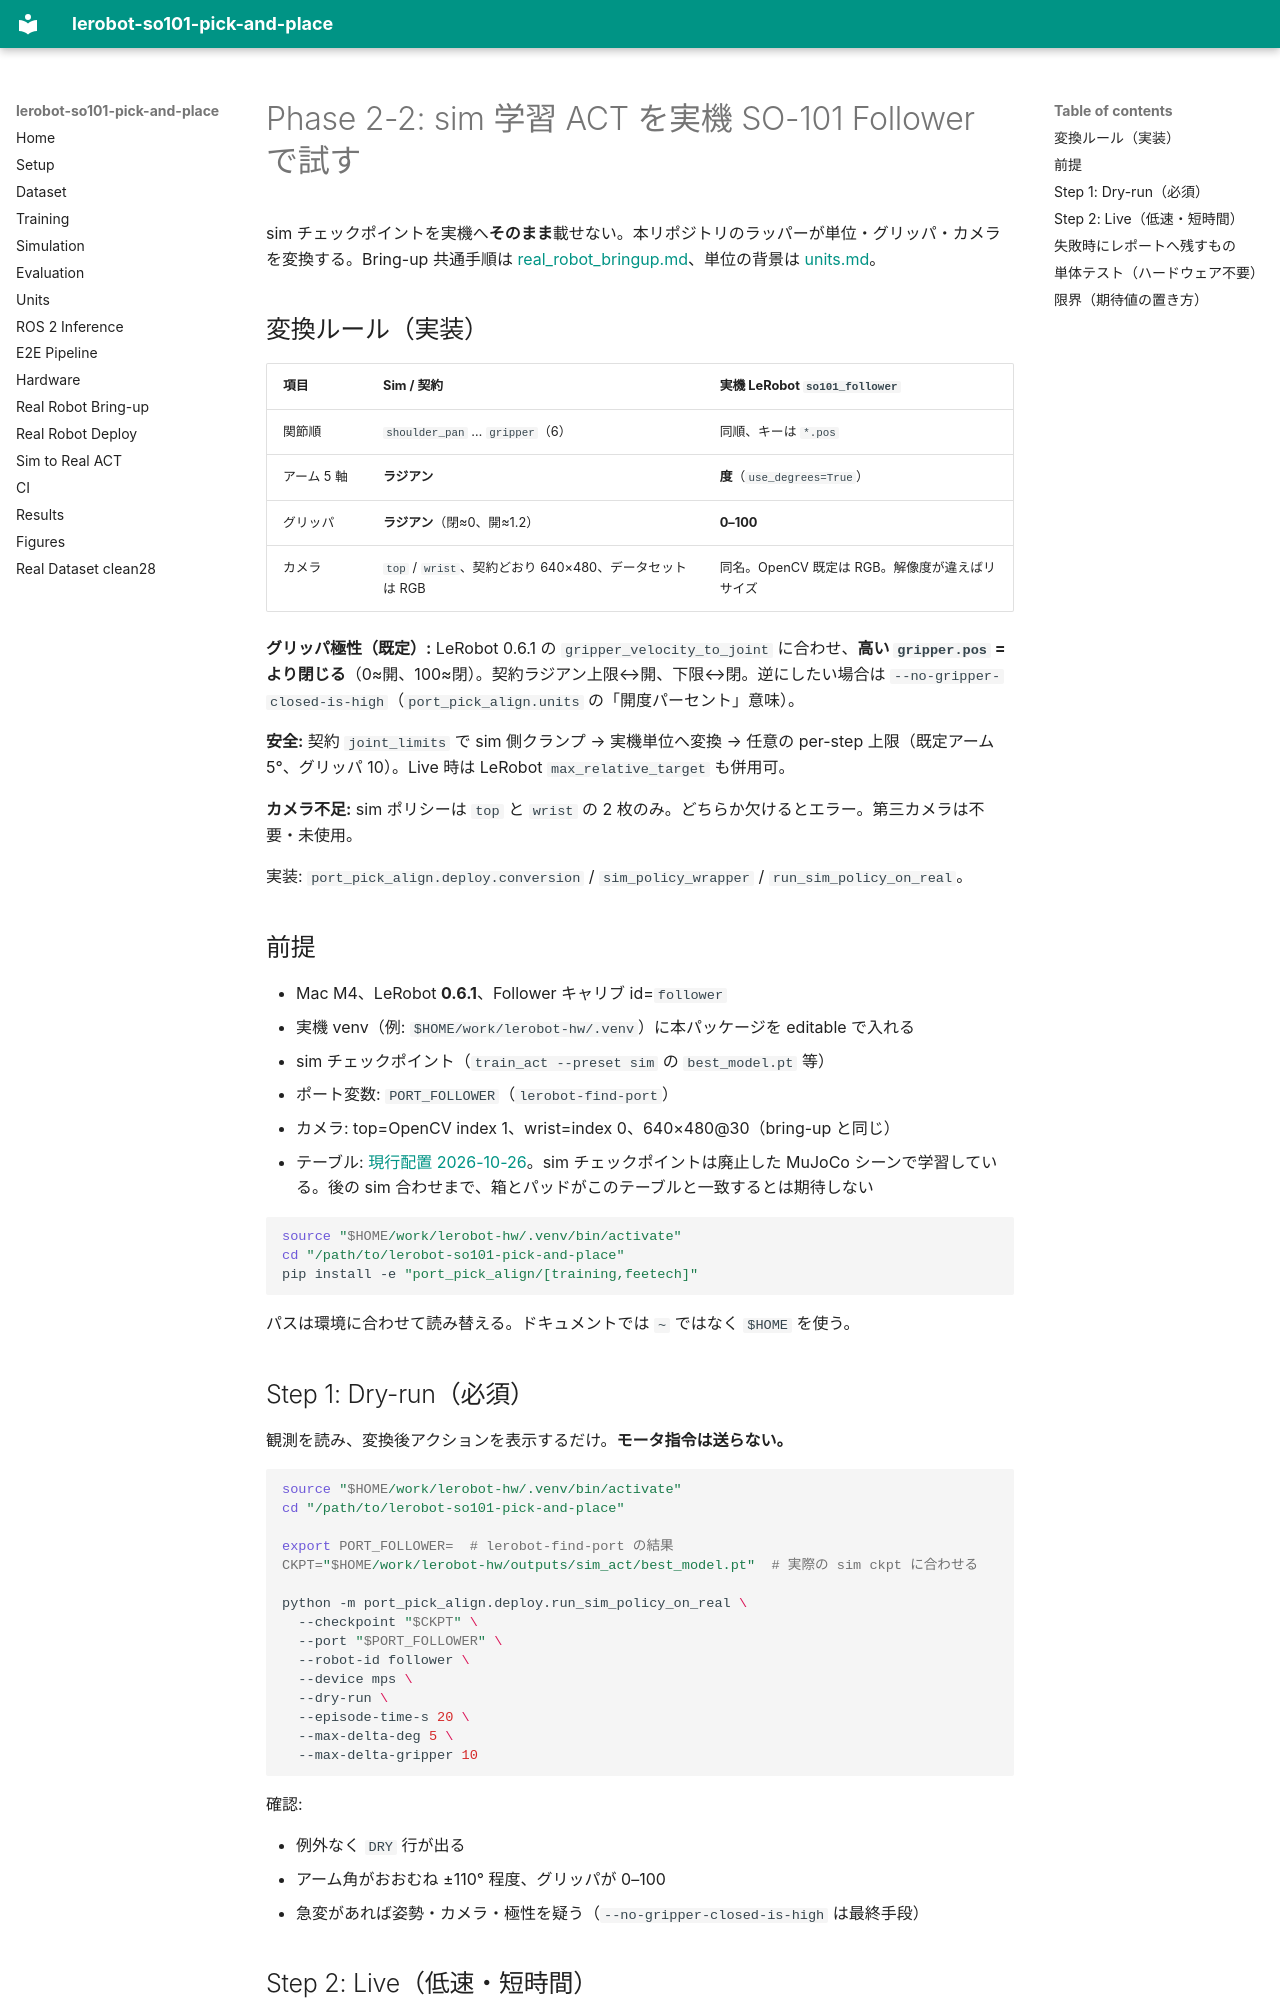

repository: yohei1126/lerobot-so101-pick-and-place · page: sim_to_real_act.ja/index.html · generator: mkdocs

# Phase 2-2: sim 学習 ACT を実機 SO-101 Follower で試す

sim チェックポイントを実機へ**そのまま**載せない。本リポジトリのラッパーが単位・グリッパ・カメラを変換する。Bring-up 共通手順は [real_robot_bringup.md](real_robot_bringup.ja.md)、単位の背景は [units.md](units.ja.md)。

## 変換ルール（実装）

| 項目 | Sim / 契約 | 実機 LeRobot `so101_follower` |
| --- | --- | --- |
| 関節順 | `shoulder_pan` … `gripper`（6） | 同順、キーは `*.pos` |
| アーム 5 軸 | **ラジアン** | **度**（`use_degrees=True`） |
| グリッパ | **ラジアン**（閉≈0、開≈1.2） | **0–100** |
| カメラ | `top` / `wrist`、契約どおり 640×480、データセットは RGB | 同名。OpenCV 既定は RGB。解像度が違えばリサイズ |

**グリッパ極性（既定）:** LeRobot 0.6.1 の `gripper_velocity_to_joint` に合わせ、**高い `gripper.pos` = より閉じる**（0≈開、100≈閉）。契約ラジアン上限↔開、下限↔閉。逆にしたい場合は `--no-gripper-closed-is-high`（`port_pick_align.units` の「開度パーセント」意味）。

**安全:** 契約 `joint_limits` で sim 側クランプ → 実機単位へ変換 → 任意の per-step 上限（既定アーム 5°、グリッパ 10）。Live 時は LeRobot `max_relative_target` も併用可。

**カメラ不足:** sim ポリシーは `top` と `wrist` の 2 枚のみ。どちらか欠けるとエラー。第三カメラは不要・未使用。

実装: `port_pick_align.deploy.conversion` / `sim_policy_wrapper` / `run_sim_policy_on_real`。

## 前提

- Mac M4、LeRobot **0.6.1**、Follower キャリブ id=`follower`
- 実機 venv（例: `$HOME/work/lerobot-hw/.venv`）に本パッケージを editable で入れる
- sim チェックポイント（`train_act --preset sim` の `best_model.pt` 等）
- ポート変数: `PORT_FOLLOWER`（`lerobot-find-port`）
- カメラ: top=OpenCV index 1、wrist=index 0、640×480@30（bring-up と同じ）
- テーブル: [現行配置 2026-10-26](real_robot_bringup.ja.md#現行テーブル配置2026-10-26)。sim チェックポイントは廃止した MuJoCo シーンで学習している。後の sim 合わせまで、箱とパッドがこのテーブルと一致するとは期待しない

```bash
source "$HOME/work/lerobot-hw/.venv/bin/activate"
cd "/path/to/lerobot-so101-pick-and-place"
pip install -e "port_pick_align/[training,feetech]"
```

パスは環境に合わせて読み替える。ドキュメントでは `~` ではなく `$HOME` を使う。
